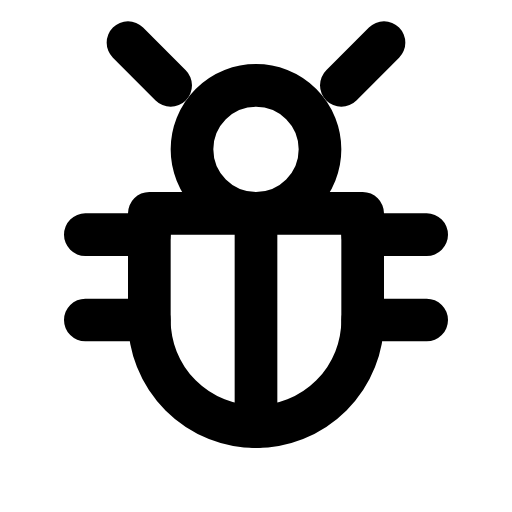
t = 0.00 s
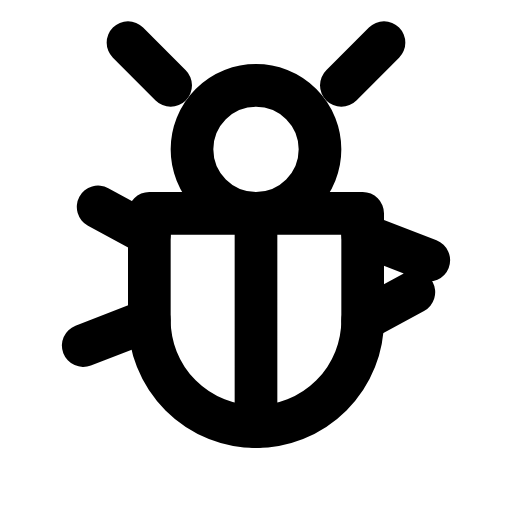
t = 0.18 s
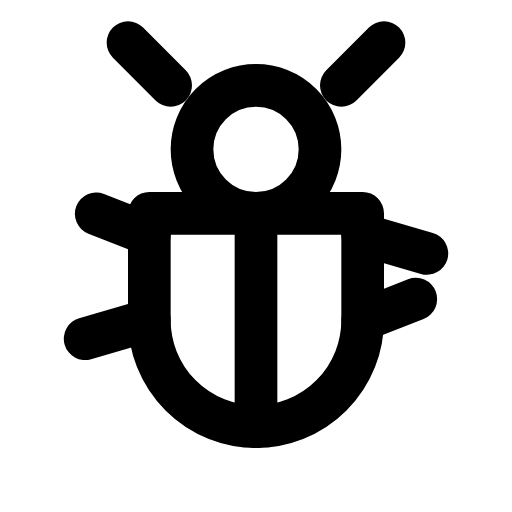
t = 0.36 s
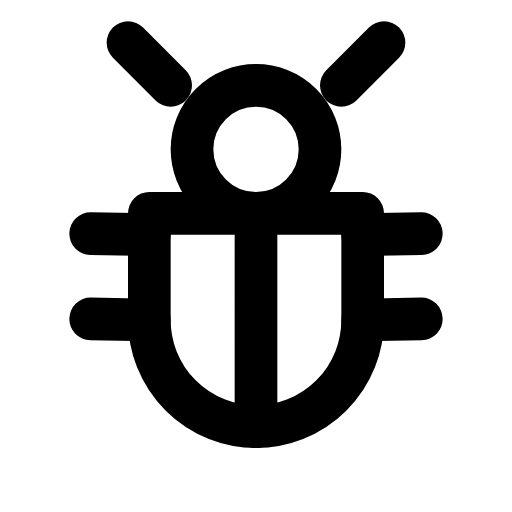
t = 0.47 s
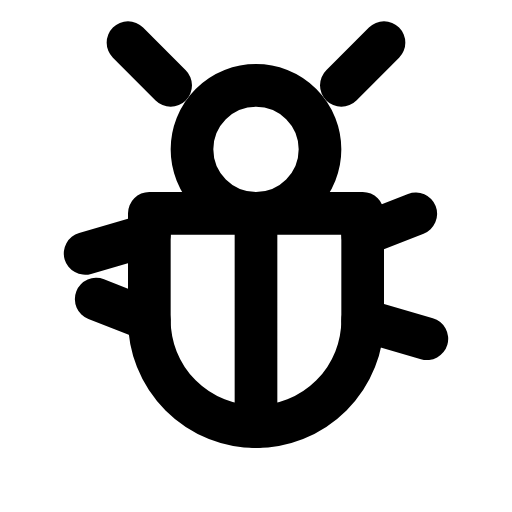
t = 0.58 s
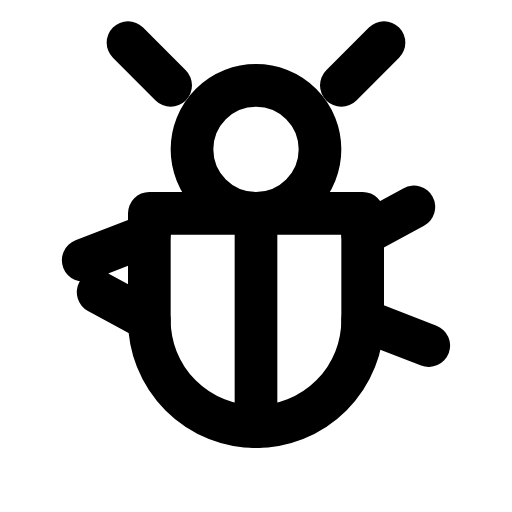
t = 0.76 s

The animated SVG that drew these frames (rendered in a browser with its animation timeline set to each time). Animation: 1 CSS @keyframes rule; one cycle of 0.94 s, repeats indefinitely.

<svg xmlns="http://www.w3.org/2000/svg" width="24" height="24" fill="none" stroke="currentColor" stroke-linecap="round" stroke-linejoin="round" stroke-width="2" viewBox="0 0 24 24">
    <!-- Generated by scripts/icon-expansion/generate.mjs -->
    <style>
        @media (prefers-reduced-motion: no-preference) {
            @keyframes ira-animal-bug-legs { 0%, 100% { d: path("M4 11h3m-3 4h3m10-4h3m-3 4h3m-8-5v10"); } 26% { d: path("M4.6 9.7l2.4 1.3m-3.1 5.2l3.1 -1.2m10 -4l3.1 1.2m-3.1 2.8l2.4 -1.3m-7.4 -3.7v10"); } 74% { d: path("M3.9 12.2l3.1 -1.2m-2.4 2.7l2.4 1.3m10 -4l2.4 -1.3m-2.4 5.3l3.1 1.2m-8.1 -6.2v10"); } }
            [data-ira-animal="bug"] [data-ira-part="legs"] { animation: ira-animal-bug-legs 0.94s ease-in-out infinite; }
        }
    </style>
    <g data-ira-animal="bug"><circle cx="12" cy="7" r="3"/><path d="M8 4 6 2m10 2 2-2M7 10h10v5a5 5 0 1 1-10 0z"/><path data-ira-part="legs" d="M4 11h3m-3 4h3m10-4h3m-3 4h3m-8-5v10"/></g>
</svg>
